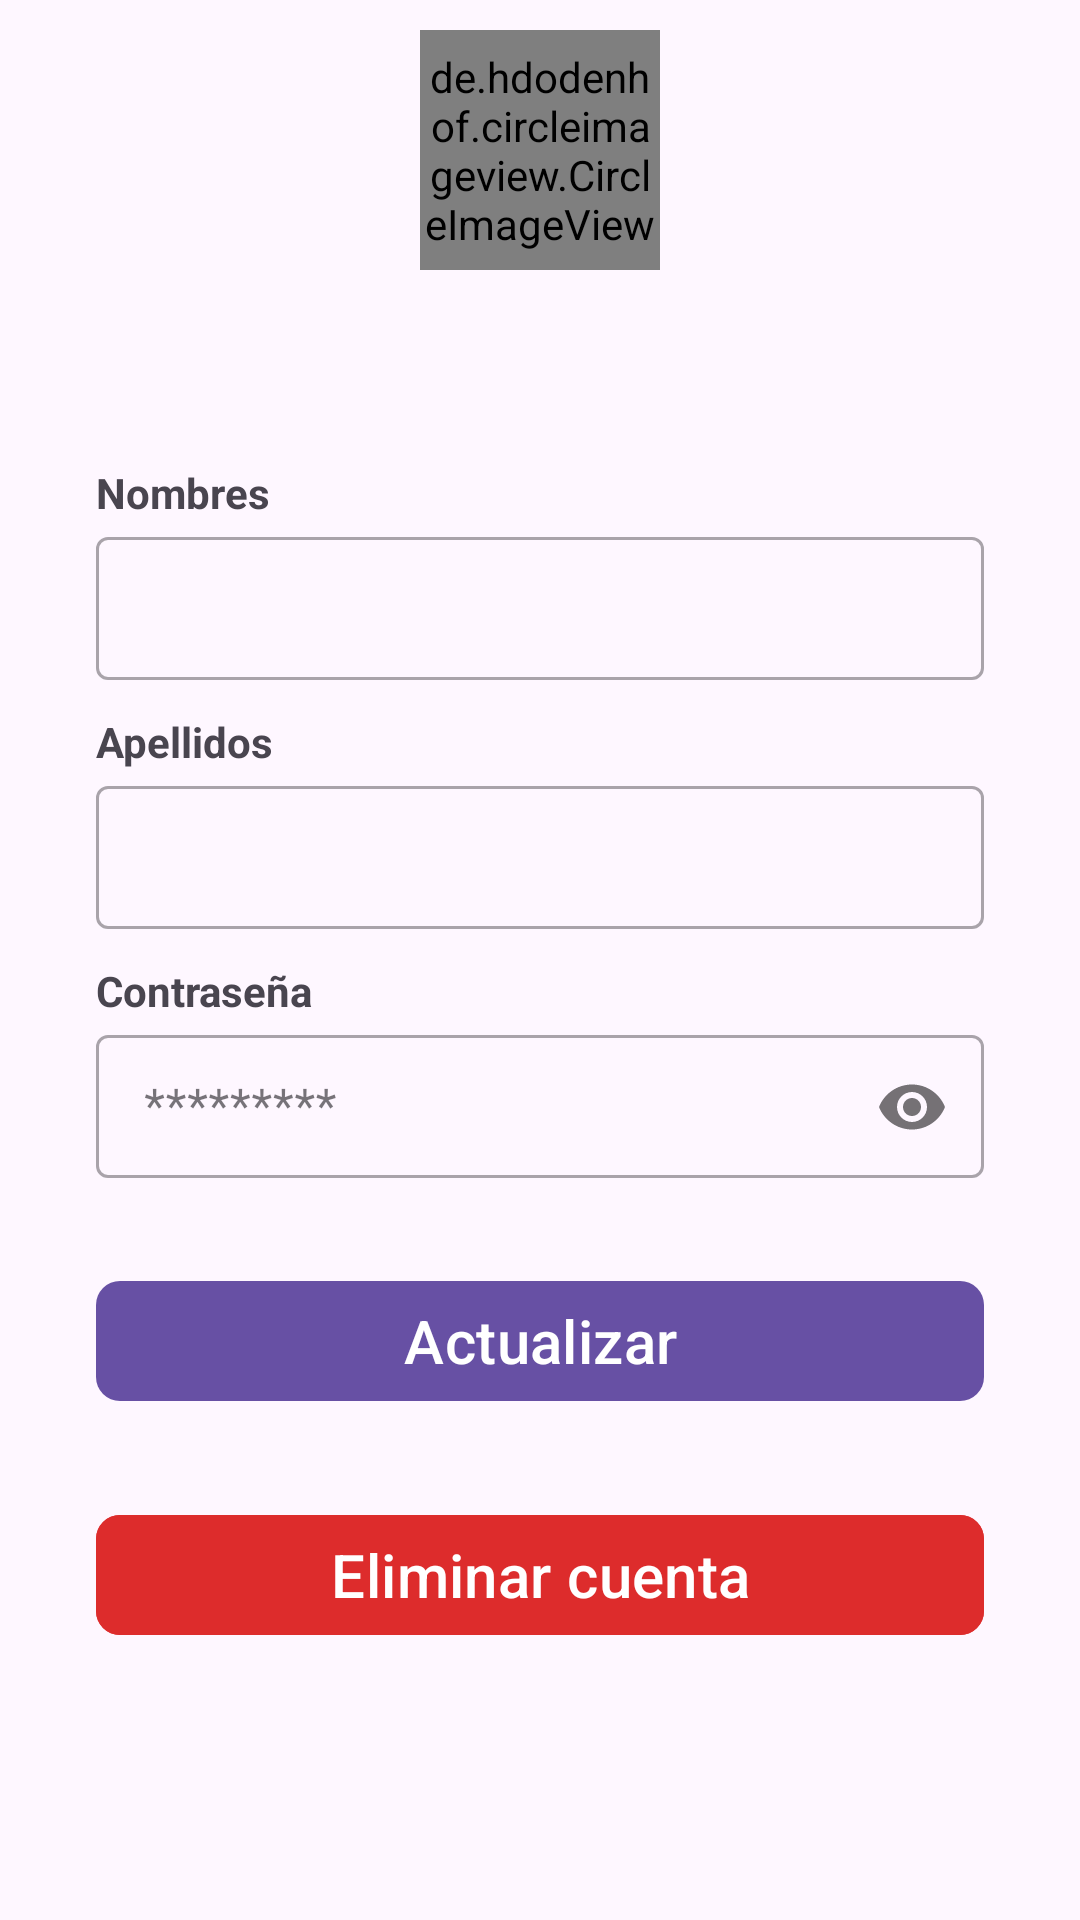

This screen was rendered from an Android layout file. Write that file and the resources it references.
<!-- AndroidManifest.xml: application theme Theme.Turismoapp -->
<!-- res/layout/fragment_profile.xml -->
<?xml version="1.0" encoding="utf-8"?>
<androidx.constraintlayout.widget.ConstraintLayout xmlns:android="http://schemas.android.com/apk/res/android"
    xmlns:app="http://schemas.android.com/apk/res-auto"
    xmlns:tools="http://schemas.android.com/tools"
    android:layout_width="match_parent"
    android:layout_height="match_parent">

    <de.hdodenhof.circleimageview.CircleImageView
        android:id="@+id/circleImageView"
        android:layout_width="80dp"
        android:layout_height="80dp"
        android:layout_marginTop="10dp"
        app:layout_constraintEnd_toEndOf="parent"
        app:layout_constraintStart_toStartOf="parent"
        app:layout_constraintTop_toTopOf="parent"
        tools:src="@color/black" />

    <TextView
        android:id="@+id/tvEmail"
        android:layout_width="0dp"
        android:layout_height="wrap_content"
        android:layout_marginHorizontal="32dp"
        android:layout_marginTop="20dp"
        android:fontFamily="sans-serif-black"
        android:textAlignment="center"
        android:textSize="25sp"
        app:layout_constraintEnd_toEndOf="parent"
        app:layout_constraintStart_toStartOf="parent"
        app:layout_constraintTop_toBottomOf="@+id/circleImageView"
        tools:text="infosupport@gmail.com" />

    <TextView
        android:layout_width="wrap_content"
        android:layout_height="wrap_content"
        android:text="@string/firstname"
        android:textStyle="bold"
        app:layout_constraintBottom_toTopOf="@+id/layoutfirstname"
        app:layout_constraintStart_toStartOf="@+id/layoutfirstname" />

    <com.google.android.material.textfield.TextInputLayout
        android:id="@+id/layoutfirstname"
        style="@style/Widget.MaterialComponents.TextInputLayout.OutlinedBox.Dense"
        android:layout_width="match_parent"
        android:layout_height="wrap_content"
        android:layout_marginTop="30dp"
        android:layout_marginHorizontal="32dp"
        app:helperTextTextColor="@color/design_default_color_error"
        app:layout_constraintStart_toStartOf="parent"
        app:layout_constraintTop_toBottomOf="@+id/tvEmail">

        <com.google.android.material.textfield.TextInputEditText
            android:id="@+id/firstname"
            android:layout_width="match_parent"
            android:layout_height="wrap_content"
            android:drawablePadding="10dp"
            android:inputType="text" />
    </com.google.android.material.textfield.TextInputLayout>

    <TextView
        android:id="@+id/textView2"
        android:layout_width="wrap_content"
        android:layout_height="wrap_content"
        android:text="@string/lastname"
        android:textStyle="bold"
        app:layout_constraintBottom_toTopOf="@+id/layoutlastname"
        app:layout_constraintStart_toStartOf="@+id/layoutlastname" />

    <com.google.android.material.textfield.TextInputLayout
        android:id="@+id/layoutlastname"
        style="@style/Widget.MaterialComponents.TextInputLayout.OutlinedBox.Dense"
        android:layout_width="match_parent"
        android:layout_height="wrap_content"
        android:layout_marginTop="30dp"
        app:helperTextTextColor="@color/design_default_color_error"
        app:layout_constraintEnd_toEndOf="parent"
        app:layout_constraintStart_toStartOf="parent"
        android:layout_marginHorizontal="32dp"
        app:layout_constraintTop_toBottomOf="@id/layoutfirstname">

        <com.google.android.material.textfield.TextInputEditText
            android:id="@+id/lastname"
            android:layout_width="match_parent"
            android:layout_height="wrap_content"
            android:drawablePadding="10dp"
            android:inputType="text" />
    </com.google.android.material.textfield.TextInputLayout>

    <TextView
        android:id="@+id/textView3"
        android:layout_width="wrap_content"
        android:layout_height="wrap_content"
        android:text="@string/password"
        android:textStyle="bold"
        app:layout_constraintBottom_toTopOf="@+id/layoutpassword"
        app:layout_constraintStart_toStartOf="@+id/layoutpassword" />

    <com.google.android.material.textfield.TextInputLayout
        android:id="@+id/layoutpassword"
        style="@style/Widget.MaterialComponents.TextInputLayout.OutlinedBox.Dense"
        android:layout_width="match_parent"
        android:layout_height="wrap_content"
        android:hint="@string/defaultpassword"
        app:helperTextTextColor="@color/design_default_color_error"
        app:layout_constraintEnd_toEndOf="parent"
        app:layout_constraintStart_toStartOf="parent"
        app:layout_constraintTop_toBottomOf="@+id/layoutlastname"
        app:passwordToggleEnabled="true"
        android:layout_marginTop="30dp"
        android:layout_marginHorizontal="32dp">

        <com.google.android.material.textfield.TextInputEditText
            android:id="@+id/password"
            android:layout_width="match_parent"
            android:layout_height="wrap_content"
            android:drawablePadding="10dp"
            android:inputType="textPassword" />
    </com.google.android.material.textfield.TextInputLayout>

    <com.google.android.material.button.MaterialButton
        android:id="@+id/btn_update"
        android:layout_width="0dp"
        android:layout_height="wrap_content"
        app:layout_constraintEnd_toEndOf="parent"
        android:text="Actualizar"
        android:textSize="20sp"
        android:layout_marginTop="30dp"
        android:layout_marginHorizontal="32dp"
        app:cornerRadius="8dp"
        app:layout_constraintStart_toStartOf="parent"
        app:layout_constraintTop_toBottomOf="@+id/layoutpassword" />

    <com.google.android.material.button.MaterialButton
        android:id="@+id/btnDelete"
        android:layout_width="0dp"
        android:layout_height="wrap_content"
        android:text="Eliminar cuenta"
        android:textSize="20sp"
        android:layout_marginTop="30dp"
        app:cornerRadius="8dp"
        android:backgroundTint="#DD2C2C"
        app:layout_constraintEnd_toEndOf="@+id/btn_update"
        app:layout_constraintStart_toStartOf="@+id/btn_update"
        app:layout_constraintTop_toBottomOf="@+id/btn_update" />
</androidx.constraintlayout.widget.ConstraintLayout>
<!-- resources referenced by this layout -->
<resources>
  <string name="defaultpassword">*********</string>
  <string name="firstname">Nombres</string>
  <string name="lastname">Apellidos</string>
  <string name="password">Contraseña</string>
  <style name="Theme.Turismoapp" parent="Base.Theme.Turismoapp" />
  <style name="Base.Theme.Turismoapp" parent="Theme.Material3.DayNight">
          
          
      </style>
  <!-- not gathered from this repository: default colours our renderer supplied (Android Studio template values) -->
  <color name="black">#FF000000</color>
</resources>
